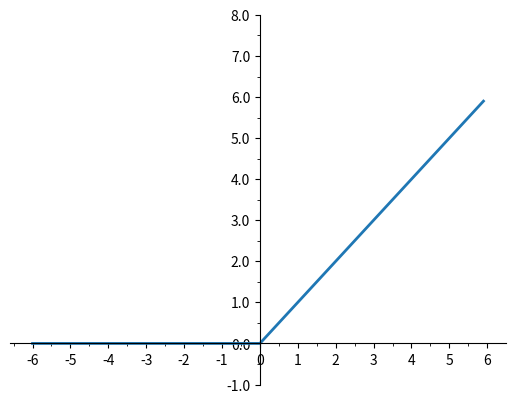

Reproduce this figure in Python.
import numpy as np
import matplotlib.pyplot as plt
from matplotlib.ticker import MultipleLocator, FormatStrFormatter 


def ReLU(x):
	result = np.zeros_like(x)
	for i, e in enumerate(x):
		if e >0:
			result[i] = e
	return result



x = np.arange(-6.0, 6.0, 0.1)
y = ReLU(x)


xmajorLocator   = MultipleLocator(1) #将x主刻度标签设置为20的倍数  
xmajorFormatter = FormatStrFormatter('%d') #设置x轴标签文本的格式  
xminorLocator   = MultipleLocator(0.5) #将x轴次刻度标签设置为5的倍数  
  
ymajorLocator   = MultipleLocator(1) #将y轴主刻度标签设置为0.5的倍数  
ymajorFormatter = FormatStrFormatter('%1.1f') #设置y轴标签文本的格式  
yminorLocator   = MultipleLocator(0.5) #将此y轴次刻度标签设置为0.1的倍数  

fig, ax = plt.subplots()
ax.plot(x, y, linewidth=2)

ax.spines['bottom'].set_position(('data', 0))
ax.spines['left'].set_position(('data', 0))
plt.ylim(-1, 8)

#设置主刻度标签的位置,标签文本的格式  
ax.xaxis.set_major_locator(xmajorLocator)  
ax.xaxis.set_major_formatter(xmajorFormatter)  
  
ax.yaxis.set_major_locator(ymajorLocator)  
ax.yaxis.set_major_formatter(ymajorFormatter)  

#显示次刻度标签的位置,没有标签文本  
ax.xaxis.set_minor_locator(xminorLocator)  
ax.yaxis.set_minor_locator(yminorLocator) 

ax.spines['top'].set_color('none')
ax.spines['right'].set_color('none') 
plt.show()